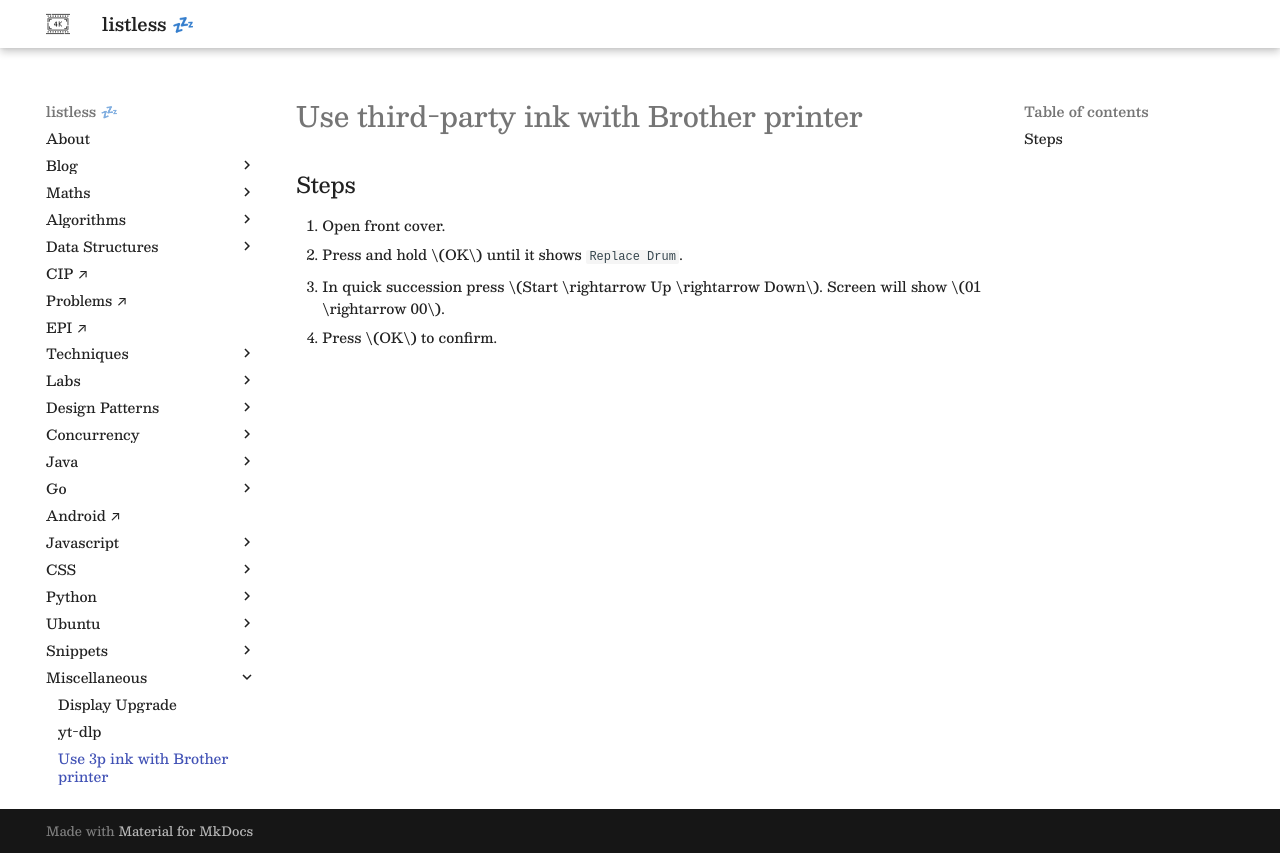

repository: anurag-inias/anurag-inias.github.io · page: misc/printer-3p-ink/index.html · generator: mkdocs

# Use third-party ink with Brother printer

<style>
.md-logo img {
  content: url('/misc/hd-light.svg');
}

:root [data-md-color-scheme=slate] .md-logo img  {
  content: url('/misc/hd-dark.svg');
}
</style>

## Steps

1. Open front cover.
2. Press and hold $OK$ until it shows `Replace Drum`.
3. In quick succession press $Start \rightarrow Up \rightarrow Down$. Screen will show $01 \rightarrow 00$.
4. Press $OK$ to confirm.
